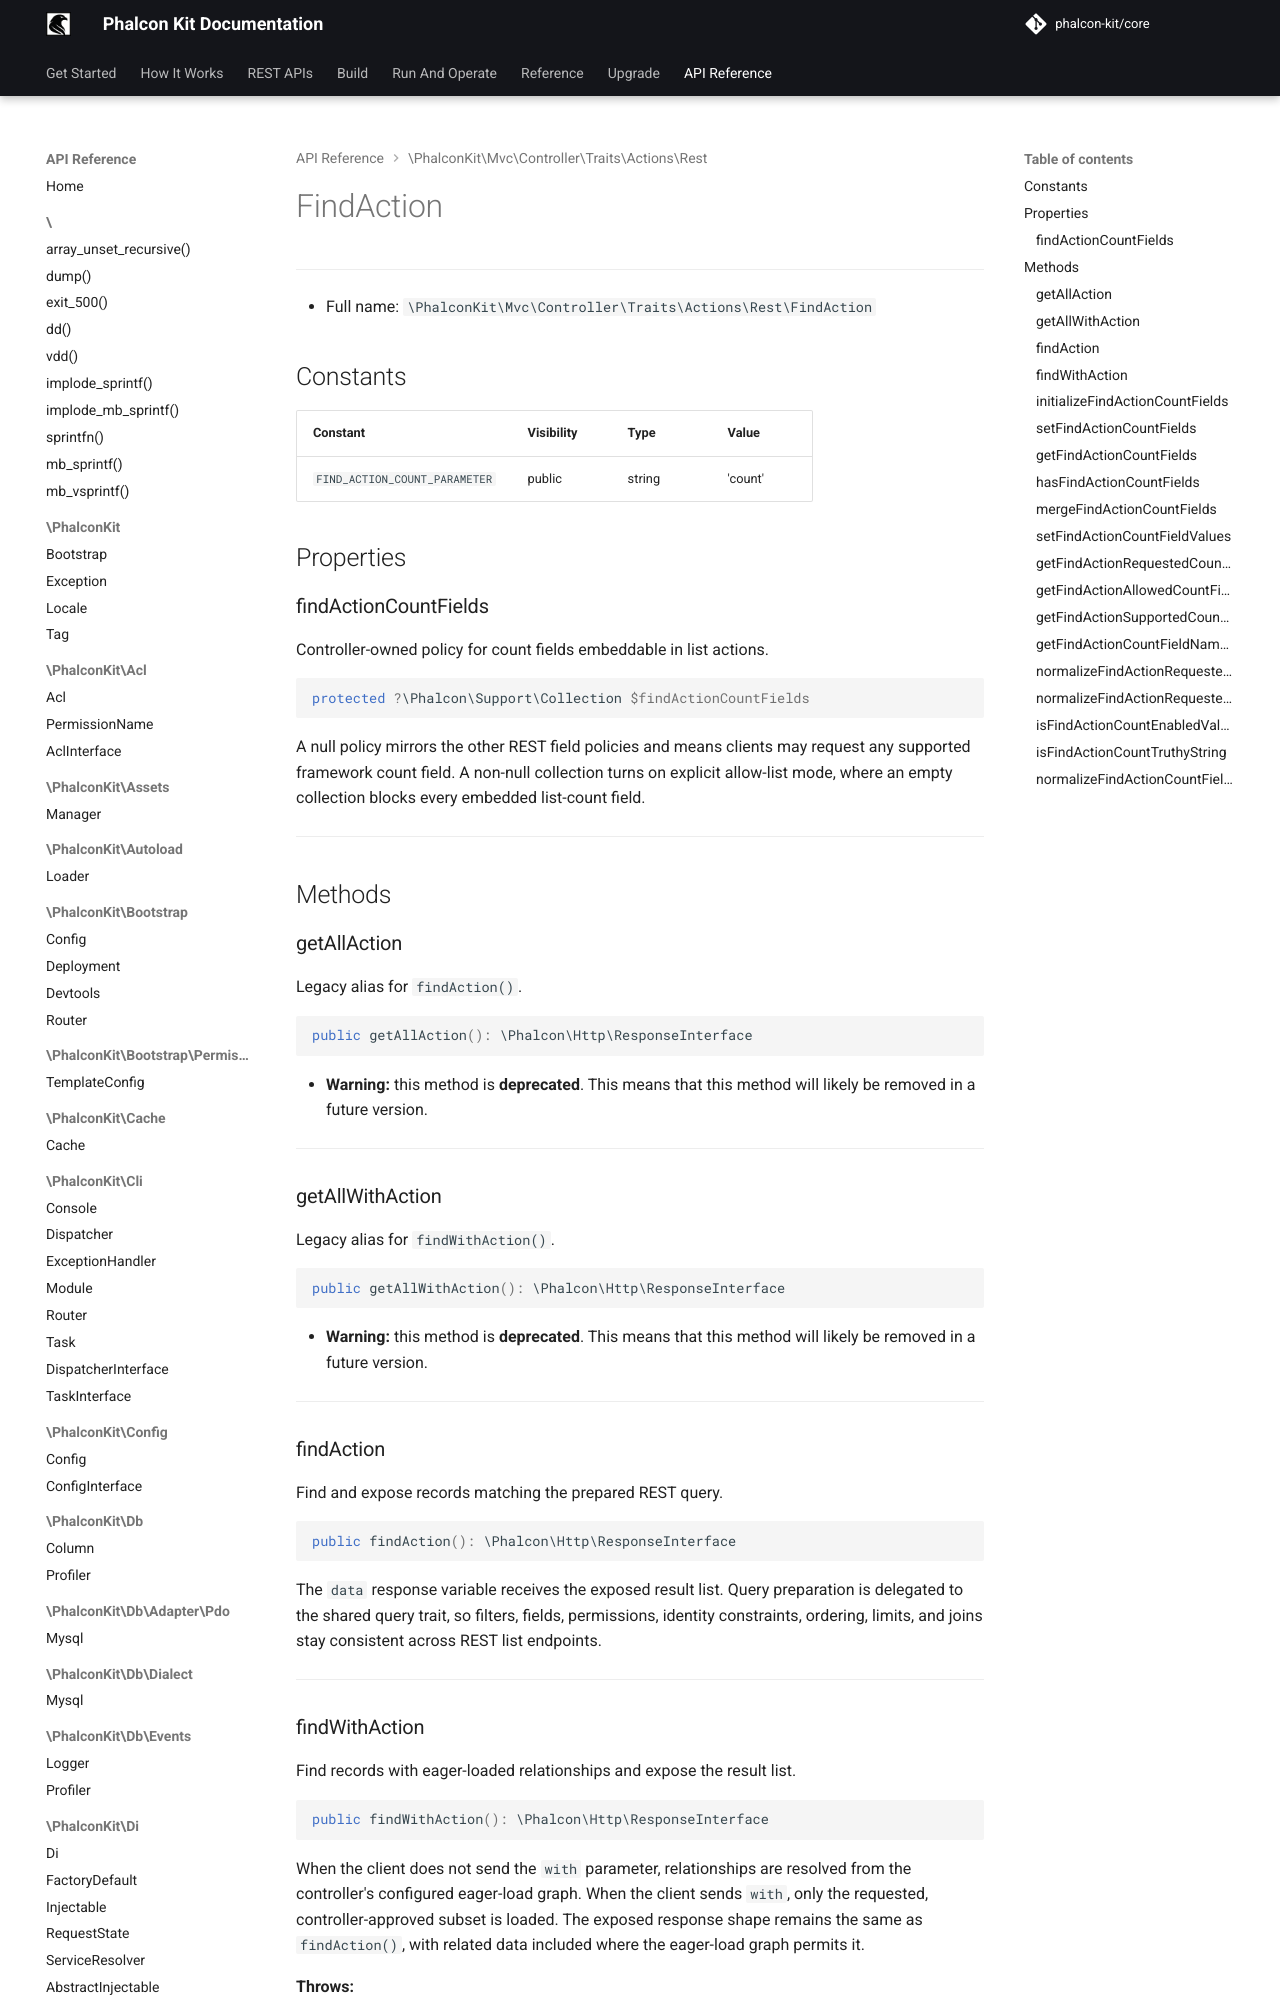

repository: phalcon-kit/docs · page: api/classes/PhalconKit/Mvc/Controller/Traits/Actions/Rest/FindAction/index.html · generator: mkdocs


***

* Full name: `\PhalconKit\Mvc\Controller\Traits\Actions\Rest\FindAction`

## Constants

| Constant                      | Visibility | Type   | Value   |
|-------------------------------|------------|--------|---------|
| `FIND_ACTION_COUNT_PARAMETER` | public     | string | 'count' |

## Properties

### findActionCountFields

Controller-owned policy for count fields embeddable in list actions.

```php
protected ?\Phalcon\Support\Collection $findActionCountFields
```

A null policy mirrors the other REST field policies and means clients may
request any supported framework count field. A non-null collection turns
on explicit allow-list mode, where an empty collection blocks every
embedded list-count field.

***

## Methods
